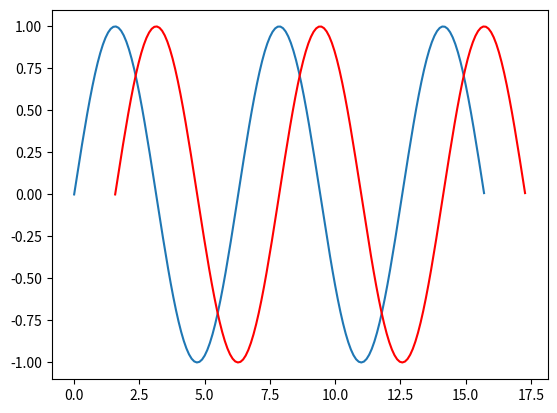

The matplotlib source for this figure:
import math
import matplotlib.pyplot as plt
import numpy as np

fig, ax = plt.subplots()
x = np.arange(0,5*np.pi,0.1)
y = np.sin(x)
ax.plot(x,y)
ax.plot(x+np.pi/2,y,color="red")
